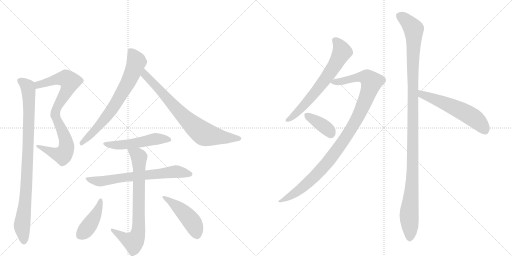
t = 0.00 s
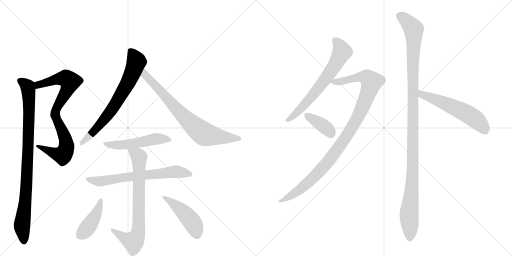
t = 2.29 s
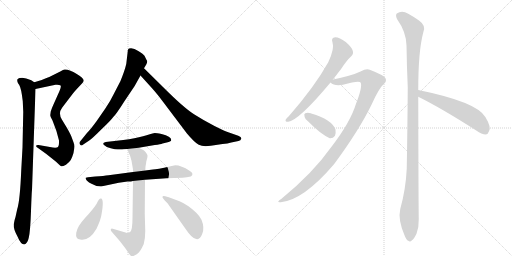
t = 4.59 s
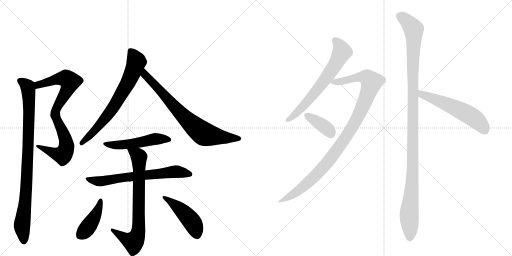
t = 6.88 s
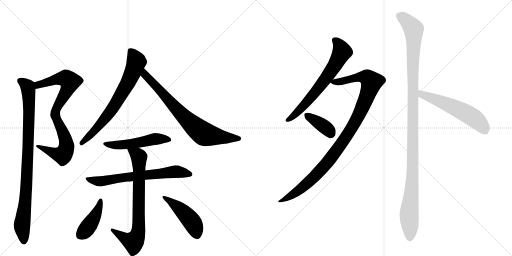
t = 9.17 s
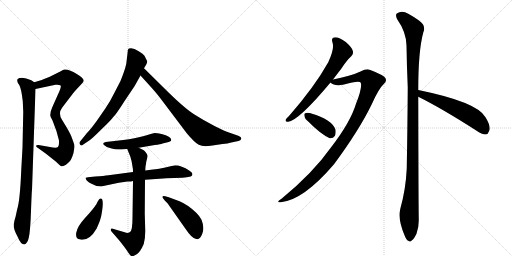
t = 11.47 s

The animated SVG that drew these frames (rendered in a browser with its animation timeline set to each time). Animation: 14 CSS @keyframes rules; one cycle of 11.47 s.

<svg version="1.1" viewBox="0 0 2048 1024" xmlns="http://www.w3.org/2000/svg">
  <g stroke="lightgray" stroke-dasharray="1,1" stroke-width="1" transform="scale(4, 4)">
    <line x1="0" y1="0" x2="256" y2="256"></line>
    <line x1="256" y1="0" x2="0" y2="256"></line>
    <line x1="128" y1="0" x2="128" y2="256"></line>
    <line x1="0" y1="128" x2="256" y2="128"></line>
    <line x1="256" y1="0" x2="512" y2="256"></line>
    <line x1="512" y1="0" x2="256" y2="256"></line>
    <line x1="384" y1="0" x2="384" y2="256"></line>
    <line x1="256" y1="128" x2="512" y2="128"></line>
  </g>
<g transform="scale(1, -1) translate(0, -850)">
   <style type="text/css">
    @keyframes keyframes0 {
      from {
       stroke: black;
       stroke-dashoffset: 827;
       stroke-width: 128;
       }
       73% {
       animation-timing-function: step-end;
       stroke: black;
       stroke-dashoffset: 0;
       stroke-width: 128;
       }
       to {
       stroke: black;
       stroke-width: 1024;
       }
       }
       #make-me-a-hanzi-animation-0 {
         animation: keyframes0 0.923014s both;
         animation-delay: 0.000000s;
         animation-timing-function: linear;
       }
    @keyframes keyframes1 {
      from {
       stroke: black;
       stroke-dashoffset: 919;
       stroke-width: 128;
       }
       75% {
       animation-timing-function: step-end;
       stroke: black;
       stroke-dashoffset: 0;
       stroke-width: 128;
       }
       to {
       stroke: black;
       stroke-width: 1024;
       }
       }
       #make-me-a-hanzi-animation-1 {
         animation: keyframes1 0.997884s both;
         animation-delay: 0.923014s;
         animation-timing-function: linear;
       }
    @keyframes keyframes2 {
      from {
       stroke: black;
       stroke-dashoffset: 700;
       stroke-width: 128;
       }
       69% {
       animation-timing-function: step-end;
       stroke: black;
       stroke-dashoffset: 0;
       stroke-width: 128;
       }
       to {
       stroke: black;
       stroke-width: 1024;
       }
       }
       #make-me-a-hanzi-animation-2 {
         animation: keyframes2 0.819661s both;
         animation-delay: 1.920898s;
         animation-timing-function: linear;
       }
    @keyframes keyframes3 {
      from {
       stroke: black;
       stroke-dashoffset: 749;
       stroke-width: 128;
       }
       71% {
       animation-timing-function: step-end;
       stroke: black;
       stroke-dashoffset: 0;
       stroke-width: 128;
       }
       to {
       stroke: black;
       stroke-width: 1024;
       }
       }
       #make-me-a-hanzi-animation-3 {
         animation: keyframes3 0.859538s both;
         animation-delay: 2.740560s;
         animation-timing-function: linear;
       }
    @keyframes keyframes4 {
      from {
       stroke: black;
       stroke-dashoffset: 509;
       stroke-width: 128;
       }
       62% {
       animation-timing-function: step-end;
       stroke: black;
       stroke-dashoffset: 0;
       stroke-width: 128;
       }
       to {
       stroke: black;
       stroke-width: 1024;
       }
       }
       #make-me-a-hanzi-animation-4 {
         animation: keyframes4 0.664225s both;
         animation-delay: 3.600098s;
         animation-timing-function: linear;
       }
    @keyframes keyframes5 {
      from {
       stroke: black;
       stroke-dashoffset: 669;
       stroke-width: 128;
       }
       69% {
       animation-timing-function: step-end;
       stroke: black;
       stroke-dashoffset: 0;
       stroke-width: 128;
       }
       to {
       stroke: black;
       stroke-width: 1024;
       }
       }
       #make-me-a-hanzi-animation-5 {
         animation: keyframes5 0.794434s both;
         animation-delay: 4.264323s;
         animation-timing-function: linear;
       }
    @keyframes keyframes6 {
      from {
       stroke: black;
       stroke-dashoffset: 746;
       stroke-width: 128;
       }
       71% {
       animation-timing-function: step-end;
       stroke: black;
       stroke-dashoffset: 0;
       stroke-width: 128;
       }
       to {
       stroke: black;
       stroke-width: 1024;
       }
       }
       #make-me-a-hanzi-animation-6 {
         animation: keyframes6 0.857096s both;
         animation-delay: 5.058757s;
         animation-timing-function: linear;
       }
    @keyframes keyframes7 {
      from {
       stroke: black;
       stroke-dashoffset: 419;
       stroke-width: 128;
       }
       58% {
       animation-timing-function: step-end;
       stroke: black;
       stroke-dashoffset: 0;
       stroke-width: 128;
       }
       to {
       stroke: black;
       stroke-width: 1024;
       }
       }
       #make-me-a-hanzi-animation-7 {
         animation: keyframes7 0.590983s both;
         animation-delay: 5.915853s;
         animation-timing-function: linear;
       }
    @keyframes keyframes8 {
      from {
       stroke: black;
       stroke-dashoffset: 457;
       stroke-width: 128;
       }
       60% {
       animation-timing-function: step-end;
       stroke: black;
       stroke-dashoffset: 0;
       stroke-width: 128;
       }
       to {
       stroke: black;
       stroke-width: 1024;
       }
       }
       #make-me-a-hanzi-animation-8 {
         animation: keyframes8 0.621908s both;
         animation-delay: 6.506836s;
         animation-timing-function: linear;
       }
    @keyframes keyframes9 {
      from {
       stroke: black;
       stroke-dashoffset: 661;
       stroke-width: 128;
       }
       68% {
       animation-timing-function: step-end;
       stroke: black;
       stroke-dashoffset: 0;
       stroke-width: 128;
       }
       to {
       stroke: black;
       stroke-width: 1024;
       }
       }
       #make-me-a-hanzi-animation-9 {
         animation: keyframes9 0.787923s both;
         animation-delay: 7.128743s;
         animation-timing-function: linear;
       }
    @keyframes keyframes10 {
      from {
       stroke: black;
       stroke-dashoffset: 1029;
       stroke-width: 128;
       }
       77% {
       animation-timing-function: step-end;
       stroke: black;
       stroke-dashoffset: 0;
       stroke-width: 128;
       }
       to {
       stroke: black;
       stroke-width: 1024;
       }
       }
       #make-me-a-hanzi-animation-10 {
         animation: keyframes10 1.087402s both;
         animation-delay: 7.916667s;
         animation-timing-function: linear;
       }
    @keyframes keyframes11 {
      from {
       stroke: black;
       stroke-dashoffset: 376;
       stroke-width: 128;
       }
       55% {
       animation-timing-function: step-end;
       stroke: black;
       stroke-dashoffset: 0;
       stroke-width: 128;
       }
       to {
       stroke: black;
       stroke-width: 1024;
       }
       }
       #make-me-a-hanzi-animation-11 {
         animation: keyframes11 0.555990s both;
         animation-delay: 9.004069s;
         animation-timing-function: linear;
       }
    @keyframes keyframes12 {
      from {
       stroke: black;
       stroke-dashoffset: 1166;
       stroke-width: 128;
       }
       79% {
       animation-timing-function: step-end;
       stroke: black;
       stroke-dashoffset: 0;
       stroke-width: 128;
       }
       to {
       stroke: black;
       stroke-width: 1024;
       }
       }
       #make-me-a-hanzi-animation-12 {
         animation: keyframes12 1.198893s both;
         animation-delay: 9.560059s;
         animation-timing-function: linear;
       }
    @keyframes keyframes13 {
      from {
       stroke: black;
       stroke-dashoffset: 563;
       stroke-width: 128;
       }
       65% {
       animation-timing-function: step-end;
       stroke: black;
       stroke-dashoffset: 0;
       stroke-width: 128;
       }
       to {
       stroke: black;
       stroke-width: 1024;
       }
       }
       #make-me-a-hanzi-animation-13 {
         animation: keyframes13 0.708171s both;
         animation-delay: 10.758952s;
         animation-timing-function: linear;
       }
</style>
<path d="M 203 404 L 201 389 Q 201 382 210 368 Q 228 325 236 288 Q 237 266 232 262 Q 227 258 211 260 L 154 270 Q 148 271 145 268 Q 142 264 152 258 L 184 235 L 223 204 L 237 191 Q 242 186 245 185 Q 249 183 264 191 Q 278 202 283 210 Q 288 218 294 238 Q 300 266 295 278 L 287 300 Q 284 310 268 338 L 248 371 Q 231 397 249 420 L 281 462 Q 297 484 309 496 L 327 515 Q 335 523 335 528 Q 335 532 327 540 Q 319 548 307 554 Q 276 574 258 572 Q 253 572 243 565 L 197 542 Q 180 537 167 530 L 137 521 C 108 512 113 488 142 494 L 222 511 Q 236 512 241 509 Q 247 506 238 486 L 213 430 Q 209 422 203 404 Z" fill="lightgray"></path> 
<path d="M 137 521 L 125 529 Q 103 538 89 539 Q 76 539 72 535 Q 68 534 69 526 Q 70 518 77 510 Q 85 497 91 446 L 93 402 L 90 260 L 85 170 Q 80 48 69 14 L 62 -18 Q 58 -29 55 -47 Q 53 -65 70 -96 Q 83 -128 97 -128 Q 110 -125 115 -101 Q 121 -78 124 6 Q 127 89 128 90 L 142 494 C 143 518 143 518 137 521 Z" fill="lightgray"></path> 
<path d="M 511 645 L 505 594 Q 499 568 482 526 L 453 470 Q 441 445 422 417 L 386 365 Q 362 332 347 317 L 322 286 Q 315 280 320 272 Q 325 264 333 272 L 357 288 Q 367 294 406 333 Q 446 371 453 382 Q 465 393 497 444 L 538 505 L 562 548 L 576 577 L 585 592 Q 589 599 589 606 Q 587 608 578 627 Q 574 633 553 646 Q 532 661 516 656 Q 510 652 511 645 Z" fill="lightgray"></path> 
<path d="M 562 548 L 610 495 Q 628 475 652 443 L 747 317 Q 778 280 795 271 Q 812 262 843 267 L 890 274 Q 911 276 925 280 L 954 286 Q 963 288 965 295 Q 967 302 953 307 L 913 321 Q 900 325 858 346 Q 817 367 776 393 Q 735 419 653 501 L 576 577 C 555 598 542 570 562 548 Z" fill="lightgray"></path> 
<path d="M 555 259 L 619 270 Q 643 273 650 276 L 671 281 Q 685 284 685 290 Q 685 305 646 314 Q 626 318 619 318 Q 603 314 572 305 Q 542 296 493 290 L 423 282 Q 407 278 416 270 Q 425 261 443 257 Q 461 252 471 252 L 488 252 Q 492 254 509 254 L 555 259 Z" fill="lightgray"></path> 
<path d="M 532 162 L 434 149 Q 416 146 381 144 L 352 141 L 343 139 Q 340 138 347 128 Q 356 119 366 115 L 386 106 L 404 104 L 475 119 L 510 124 Q 526 124 532 126 L 580 131 L 652 136 Q 656 137 665 137 L 730 139 L 747 141 Q 760 143 763 144 Q 779 154 758 167 Q 725 189 701 189 L 682 185 Q 626 172 612 172 L 581 168 L 532 162 Z" fill="lightgray"></path> 
<path d="M 509 254 L 515 239 Q 521 228 526 207 L 531 178 Q 532 176 532 162 L 532 126 L 530 -20 Q 530 -73 520 -78 Q 510 -84 502 -80 L 451 -65 Q 445 -63 444 -67 Q 441 -68 446 -76 L 479 -114 L 499 -140 Q 508 -152 515 -163 Q 522 -174 527 -175 Q 533 -176 547 -167 Q 561 -158 575 -126 Q 581 -105 581 -74 L 579 -4 L 580 131 L 581 168 L 582 184 Q 584 192 585 203 Q 591 223 590 228 Q 589 233 582 242 Q 576 250 571 251 L 555 259 C 528 272 498 282 509 254 Z" fill="lightgray"></path> 
<path d="M 404 56 Q 400 57 396 52 Q 392 47 386 34 Q 372 12 340 -22 Q 309 -56 305 -81 Q 301 -106 321 -108 Q 357 -115 386 -65 Q 403 -29 406 -8 Q 417 54 404 56 Z" fill="lightgray"></path> 
<path d="M 652 57 L 659 48 L 670 37 L 739 -61 Q 769 -106 785 -106 Q 800 -110 809 -85 Q 819 -61 806 -29 Q 799 -15 786 -2 Q 752 31 718 45 L 675 61 L 661 65 Q 653 67 651 65 Q 648 61 652 57 Z" fill="lightgray"></path> 
<path d="M 1332 532 Q 1348 553 1365 575 Q 1387 609 1405 625 Q 1415 635 1411 647 Q 1408 660 1383 682 Q 1358 701 1341 701 Q 1323 700 1330 680 Q 1339 656 1313 601 Q 1259 504 1156 386 Q 1146 377 1143 372 Q 1139 362 1153 363 Q 1196 369 1322 520 L 1332 532 Z" fill="lightgray"></path> 
<path d="M 1322 520 Q 1337 505 1372 511 Q 1438 529 1443 519 Q 1450 501 1424 435 Q 1402 362 1326 263 Q 1251 157 1126 55 Q 1101 39 1123 41 Q 1214 50 1336 193 Q 1436 328 1487 433 Q 1515 496 1535 514 Q 1548 524 1542 537 Q 1536 549 1479 571 Q 1466 577 1442 564 Q 1409 548 1332 532 C 1307 527 1307 527 1322 520 Z" fill="lightgray"></path> 
<path d="M 1234 363 Q 1282 314 1319 297 Q 1332 296 1340 307 Q 1344 317 1342 332 Q 1327 372 1245 396 Q 1244 397 1243 397 Q 1230 401 1221 397 Q 1215 396 1218 385 Q 1219 375 1234 363 Z" fill="lightgray"></path> 
<path d="M 1673 490 Q 1673 646 1693 720 Q 1706 747 1676 768 Q 1660 780 1633 795 Q 1608 811 1587 796 Q 1581 790 1588 774 Q 1625 722 1626 668 Q 1627 590 1631 501 Q 1630 347 1627 176 Q 1623 92 1601 14 Q 1591 -28 1618 -91 Q 1625 -110 1633 -113 Q 1640 -120 1648 -111 Q 1655 -107 1666 -85 Q 1676 -58 1675 -26 Q 1674 26 1673 463 L 1673 490 Z" fill="lightgray"></path> 
<path d="M 1673 463 Q 1766 417 1905 328 Q 1927 312 1943 312 Q 1952 313 1956 325 Q 1966 341 1942 381 Q 1909 442 1673 490 C 1644 496 1646 476 1673 463 Z" fill="lightgray"></path> 
      <clipPath id="make-me-a-hanzi-clip-0">
      <path d="M 203 404 L 201 389 Q 201 382 210 368 Q 228 325 236 288 Q 237 266 232 262 Q 227 258 211 260 L 154 270 Q 148 271 145 268 Q 142 264 152 258 L 184 235 L 223 204 L 237 191 Q 242 186 245 185 Q 249 183 264 191 Q 278 202 283 210 Q 288 218 294 238 Q 300 266 295 278 L 287 300 Q 284 310 268 338 L 248 371 Q 231 397 249 420 L 281 462 Q 297 484 309 496 L 327 515 Q 335 523 335 528 Q 335 532 327 540 Q 319 548 307 554 Q 276 574 258 572 Q 253 572 243 565 L 197 542 Q 180 537 167 530 L 137 521 C 108 512 113 488 142 494 L 222 511 Q 236 512 241 509 Q 247 506 238 486 L 213 430 Q 209 422 203 404 Z" fill="lightgray"></path>
      </clipPath>
      <path clip-path="url(#make-me-a-hanzi-clip-0)" d="M 147 502 L 163 515 L 236 535 L 264 536 L 279 524 L 273 500 L 232 430 L 220 394 L 264 285 L 266 262 L 259 240 L 251 229 L 237 231 L 151 264 " fill="none" id="make-me-a-hanzi-animation-0" stroke-dasharray="699 1398" stroke-linecap="round"></path>

      <clipPath id="make-me-a-hanzi-clip-1">
      <path d="M 137 521 L 125 529 Q 103 538 89 539 Q 76 539 72 535 Q 68 534 69 526 Q 70 518 77 510 Q 85 497 91 446 L 93 402 L 90 260 L 85 170 Q 80 48 69 14 L 62 -18 Q 58 -29 55 -47 Q 53 -65 70 -96 Q 83 -128 97 -128 Q 110 -125 115 -101 Q 121 -78 124 6 Q 127 89 128 90 L 142 494 C 143 518 143 518 137 521 Z" fill="lightgray"></path>
      </clipPath>
      <path clip-path="url(#make-me-a-hanzi-clip-1)" d="M 79 528 L 111 504 L 116 440 L 108 145 L 88 -55 L 96 -117 " fill="none" id="make-me-a-hanzi-animation-1" stroke-dasharray="791 1582" stroke-linecap="round"></path>

      <clipPath id="make-me-a-hanzi-clip-2">
      <path d="M 511 645 L 505 594 Q 499 568 482 526 L 453 470 Q 441 445 422 417 L 386 365 Q 362 332 347 317 L 322 286 Q 315 280 320 272 Q 325 264 333 272 L 357 288 Q 367 294 406 333 Q 446 371 453 382 Q 465 393 497 444 L 538 505 L 562 548 L 576 577 L 585 592 Q 589 599 589 606 Q 587 608 578 627 Q 574 633 553 646 Q 532 661 516 656 Q 510 652 511 645 Z" fill="lightgray"></path>
      </clipPath>
      <path clip-path="url(#make-me-a-hanzi-clip-2)" d="M 523 646 L 545 601 L 510 515 L 444 407 L 388 337 L 327 278 " fill="none" id="make-me-a-hanzi-animation-2" stroke-dasharray="572 1144" stroke-linecap="round"></path>

      <clipPath id="make-me-a-hanzi-clip-3">
      <path d="M 562 548 L 610 495 Q 628 475 652 443 L 747 317 Q 778 280 795 271 Q 812 262 843 267 L 890 274 Q 911 276 925 280 L 954 286 Q 963 288 965 295 Q 967 302 953 307 L 913 321 Q 900 325 858 346 Q 817 367 776 393 Q 735 419 653 501 L 576 577 C 555 598 542 570 562 548 Z" fill="lightgray"></path>
      </clipPath>
      <path clip-path="url(#make-me-a-hanzi-clip-3)" d="M 579 569 L 578 558 L 597 532 L 717 402 L 806 321 L 818 313 L 878 302 L 955 296 " fill="none" id="make-me-a-hanzi-animation-3" stroke-dasharray="621 1242" stroke-linecap="round"></path>

      <clipPath id="make-me-a-hanzi-clip-4">
      <path d="M 555 259 L 619 270 Q 643 273 650 276 L 671 281 Q 685 284 685 290 Q 685 305 646 314 Q 626 318 619 318 Q 603 314 572 305 Q 542 296 493 290 L 423 282 Q 407 278 416 270 Q 425 261 443 257 Q 461 252 471 252 L 488 252 Q 492 254 509 254 L 555 259 Z" fill="lightgray"></path>
      </clipPath>
      <path clip-path="url(#make-me-a-hanzi-clip-4)" d="M 426 272 L 484 270 L 620 294 L 677 292 " fill="none" id="make-me-a-hanzi-animation-4" stroke-dasharray="381 762" stroke-linecap="round"></path>

      <clipPath id="make-me-a-hanzi-clip-5">
      <path d="M 532 162 L 434 149 Q 416 146 381 144 L 352 141 L 343 139 Q 340 138 347 128 Q 356 119 366 115 L 386 106 L 404 104 L 475 119 L 510 124 Q 526 124 532 126 L 580 131 L 652 136 Q 656 137 665 137 L 730 139 L 747 141 Q 760 143 763 144 Q 779 154 758 167 Q 725 189 701 189 L 682 185 Q 626 172 612 172 L 581 168 L 532 162 Z" fill="lightgray"></path>
      </clipPath>
      <path clip-path="url(#make-me-a-hanzi-clip-5)" d="M 349 135 L 407 125 L 676 162 L 701 164 L 758 155 " fill="none" id="make-me-a-hanzi-animation-5" stroke-dasharray="541 1082" stroke-linecap="round"></path>

      <clipPath id="make-me-a-hanzi-clip-6">
      <path d="M 509 254 L 515 239 Q 521 228 526 207 L 531 178 Q 532 176 532 162 L 532 126 L 530 -20 Q 530 -73 520 -78 Q 510 -84 502 -80 L 451 -65 Q 445 -63 444 -67 Q 441 -68 446 -76 L 479 -114 L 499 -140 Q 508 -152 515 -163 Q 522 -174 527 -175 Q 533 -176 547 -167 Q 561 -158 575 -126 Q 581 -105 581 -74 L 579 -4 L 580 131 L 581 168 L 582 184 Q 584 192 585 203 Q 591 223 590 228 Q 589 233 582 242 Q 576 250 571 251 L 555 259 C 528 272 498 282 509 254 Z" fill="lightgray"></path>
      </clipPath>
      <path clip-path="url(#make-me-a-hanzi-clip-6)" d="M 517 253 L 549 231 L 556 219 L 552 -81 L 534 -117 L 511 -110 L 449 -71 " fill="none" id="make-me-a-hanzi-animation-6" stroke-dasharray="618 1236" stroke-linecap="round"></path>

      <clipPath id="make-me-a-hanzi-clip-7">
      <path d="M 404 56 Q 400 57 396 52 Q 392 47 386 34 Q 372 12 340 -22 Q 309 -56 305 -81 Q 301 -106 321 -108 Q 357 -115 386 -65 Q 403 -29 406 -8 Q 417 54 404 56 Z" fill="lightgray"></path>
      </clipPath>
      <path clip-path="url(#make-me-a-hanzi-clip-7)" d="M 402 49 L 391 6 L 371 -30 L 343 -70 L 322 -89 " fill="none" id="make-me-a-hanzi-animation-7" stroke-dasharray="291 582" stroke-linecap="round"></path>

      <clipPath id="make-me-a-hanzi-clip-8">
      <path d="M 652 57 L 659 48 L 670 37 L 739 -61 Q 769 -106 785 -106 Q 800 -110 809 -85 Q 819 -61 806 -29 Q 799 -15 786 -2 Q 752 31 718 45 L 675 61 L 661 65 Q 653 67 651 65 Q 648 61 652 57 Z" fill="lightgray"></path>
      </clipPath>
      <path clip-path="url(#make-me-a-hanzi-clip-8)" d="M 656 62 L 739 -4 L 768 -37 L 787 -84 " fill="none" id="make-me-a-hanzi-animation-8" stroke-dasharray="329 658" stroke-linecap="round"></path>

      <clipPath id="make-me-a-hanzi-clip-9">
      <path d="M 1332 532 Q 1348 553 1365 575 Q 1387 609 1405 625 Q 1415 635 1411 647 Q 1408 660 1383 682 Q 1358 701 1341 701 Q 1323 700 1330 680 Q 1339 656 1313 601 Q 1259 504 1156 386 Q 1146 377 1143 372 Q 1139 362 1153 363 Q 1196 369 1322 520 L 1332 532 Z" fill="lightgray"></path>
      </clipPath>
      <path clip-path="url(#make-me-a-hanzi-clip-9)" d="M 1340 688 L 1352 678 L 1368 643 L 1331 575 L 1228 441 L 1179 390 L 1151 371 " fill="none" id="make-me-a-hanzi-animation-9" stroke-dasharray="533 1066" stroke-linecap="round"></path>

      <clipPath id="make-me-a-hanzi-clip-10">
      <path d="M 1322 520 Q 1337 505 1372 511 Q 1438 529 1443 519 Q 1450 501 1424 435 Q 1402 362 1326 263 Q 1251 157 1126 55 Q 1101 39 1123 41 Q 1214 50 1336 193 Q 1436 328 1487 433 Q 1515 496 1535 514 Q 1548 524 1542 537 Q 1536 549 1479 571 Q 1466 577 1442 564 Q 1409 548 1332 532 C 1307 527 1307 527 1322 520 Z" fill="lightgray"></path>
      </clipPath>
      <path clip-path="url(#make-me-a-hanzi-clip-10)" d="M 1331 523 L 1381 526 L 1422 539 L 1461 542 L 1486 522 L 1430 378 L 1333 229 L 1233 120 L 1178 76 L 1128 47 " fill="none" id="make-me-a-hanzi-animation-10" stroke-dasharray="901 1802" stroke-linecap="round"></path>

      <clipPath id="make-me-a-hanzi-clip-11">
      <path d="M 1234 363 Q 1282 314 1319 297 Q 1332 296 1340 307 Q 1344 317 1342 332 Q 1327 372 1245 396 Q 1244 397 1243 397 Q 1230 401 1221 397 Q 1215 396 1218 385 Q 1219 375 1234 363 Z" fill="lightgray"></path>
      </clipPath>
      <path clip-path="url(#make-me-a-hanzi-clip-11)" d="M 1228 389 L 1290 349 L 1324 317 " fill="none" id="make-me-a-hanzi-animation-11" stroke-dasharray="248 496" stroke-linecap="round"></path>

      <clipPath id="make-me-a-hanzi-clip-12">
      <path d="M 1673 490 Q 1673 646 1693 720 Q 1706 747 1676 768 Q 1660 780 1633 795 Q 1608 811 1587 796 Q 1581 790 1588 774 Q 1625 722 1626 668 Q 1627 590 1631 501 Q 1630 347 1627 176 Q 1623 92 1601 14 Q 1591 -28 1618 -91 Q 1625 -110 1633 -113 Q 1640 -120 1648 -111 Q 1655 -107 1666 -85 Q 1676 -58 1675 -26 Q 1674 26 1673 463 L 1673 490 Z" fill="lightgray"></path>
      </clipPath>
      <path clip-path="url(#make-me-a-hanzi-clip-12)" d="M 1600 787 L 1655 733 L 1652 211 L 1636 -16 L 1639 -99 " fill="none" id="make-me-a-hanzi-animation-12" stroke-dasharray="1038 2076" stroke-linecap="round"></path>

      <clipPath id="make-me-a-hanzi-clip-13">
      <path d="M 1673 463 Q 1766 417 1905 328 Q 1927 312 1943 312 Q 1952 313 1956 325 Q 1966 341 1942 381 Q 1909 442 1673 490 C 1644 496 1646 476 1673 463 Z" fill="lightgray"></path>
      </clipPath>
      <path clip-path="url(#make-me-a-hanzi-clip-13)" d="M 1684 483 L 1688 472 L 1802 428 L 1878 389 L 1911 366 L 1940 328 " fill="none" id="make-me-a-hanzi-animation-13" stroke-dasharray="435 870" stroke-linecap="round"></path>

</g>
</svg>
